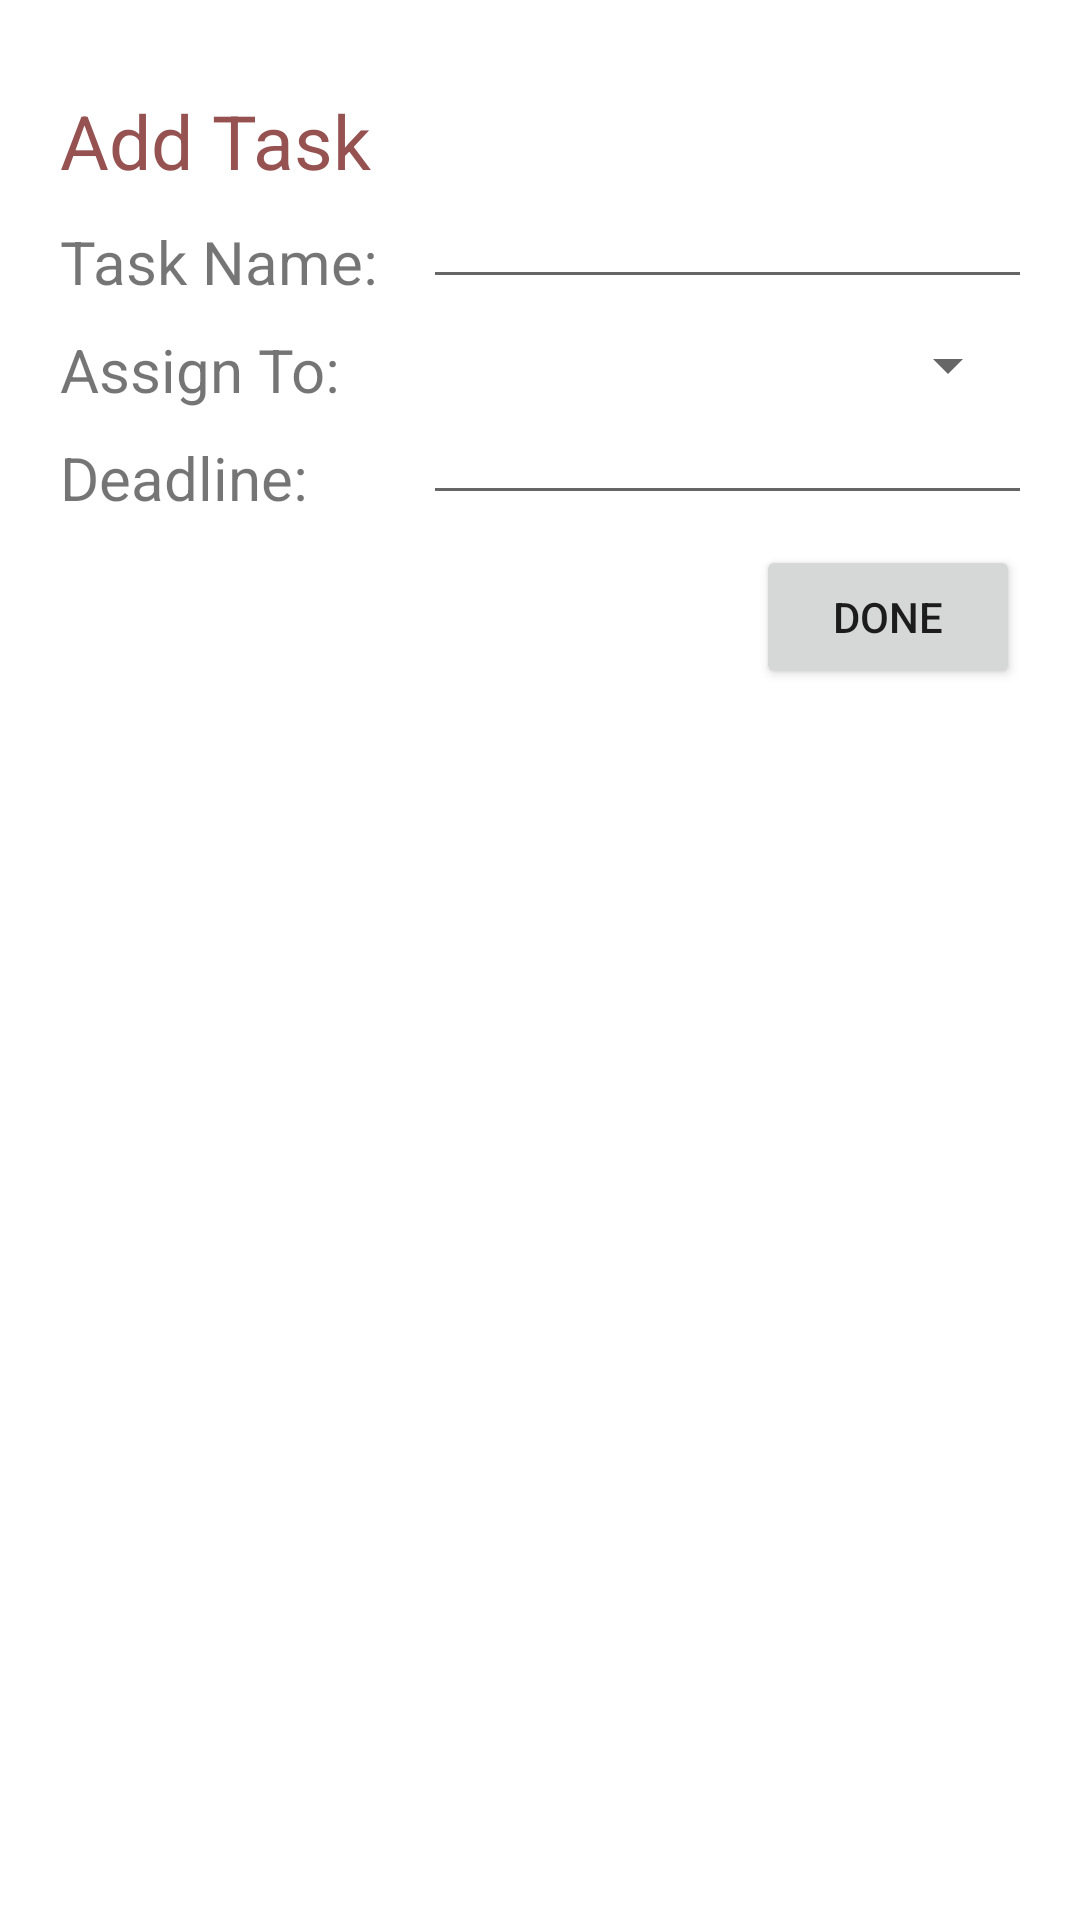

The Android layout XML behind this screen, and the referenced resources:
<!-- AndroidManifest.xml: application theme AppTheme -->
<!-- res/layout/task_add.xml -->
<?xml version="1.0" encoding="utf-8"?>
<RelativeLayout xmlns:android="http://schemas.android.com/apk/res/android"
    android:orientation="vertical"
    android:layout_width="match_parent" android:layout_height="match_parent"
    android:id="@+id/">

    <LinearLayout
        android:orientation="vertical"
        android:layout_width="fill_parent"
        android:layout_height="fill_parent"
        android:layout_centerHorizontal="true"
        android:layout_alignParentTop="true"
        android:layout_marginLeft="20dp"
        android:layout_marginTop="30dp"
        android:layout_marginRight="20dp"
        android:layout_marginBottom="30dp"
        android:id="@+id/">

        <TextView
            android:layout_width="wrap_content"
            android:layout_height="wrap_content"
            android:text="Add Task"
            android:id="@+id/addTask"
            android:layout_weight="0"
            android:textSize="25dp"
            android:textColor="#955251" />

        <LinearLayout
            android:orientation="horizontal"
            android:layout_width="match_parent"
            android:layout_height="26dp"
            android:layout_marginTop="10dp"
            android:weightSum="1">

            <LinearLayout
                android:orientation="vertical"
                android:layout_width="121dp"
                android:layout_height="fill_parent">

                <TextView
                    android:layout_width="match_parent"
                    android:layout_height="wrap_content"
                    android:text="Task Name:"
                    android:id="@+id/textView4"
                    android:textSize="20dp"
                    android:layout_weight="0.12"
                    android:textIsSelectable="false" />

            </LinearLayout>

            <EditText
                android:layout_width="221dp"
                android:layout_height="wrap_content"
                android:id="@+id/editText"
                android:textSize="20dp" />

        </LinearLayout>

        <LinearLayout
            android:orientation="horizontal"
            android:layout_width="match_parent"
            android:layout_height="26dp"
            android:layout_marginTop="10dp"
            android:weightSum="1">

            <LinearLayout
                android:orientation="vertical"
                android:layout_width="121dp"
                android:layout_height="fill_parent">

                <TextView
                    android:layout_width="match_parent"
                    android:layout_height="wrap_content"
                    android:text="Assign To:"
                    android:id="@+id/textView4"
                    android:textSize="20dp"
                    android:layout_weight="0.12"
                    android:textIsSelectable="false" />

            </LinearLayout>

            <Spinner
                android:id="@+id/planets_spinner"
                android:layout_width="fill_parent"
                android:layout_height="wrap_content"
                android:spinnerMode="dropdown"
                android:contentDescription="Task Owner" />

        </LinearLayout>

        <LinearLayout
            android:orientation="horizontal"
            android:layout_width="match_parent"
            android:layout_height="26dp"
            android:layout_marginTop="10dp"
            android:weightSum="1">

            <LinearLayout
                android:orientation="vertical"
                android:layout_width="121dp"
                android:layout_height="fill_parent">

                <TextView
                    android:layout_width="match_parent"
                    android:layout_height="wrap_content"
                    android:text="Deadline:"
                    android:id="@+id/textView4"
                    android:textSize="20dp"
                    android:layout_weight="0.12"
                    android:textIsSelectable="false" />

            </LinearLayout>

            <EditText
                android:layout_width="221dp"
                android:layout_height="wrap_content"
                android:id="@+id/editText"
                android:textSize="20dp" />

        </LinearLayout>

        <GridLayout
            android:layout_width="fill_parent"
            android:layout_height="fill_parent">

            <Button
                android:layout_width="wrap_content"
                android:layout_height="wrap_content"
                android:text="DONE"
                android:id="@+id/doneButton"
                android:layout_row="0"
                android:layout_column="1"
                android:layout_marginTop="10dp" />
        </GridLayout>

    </LinearLayout>

</RelativeLayout>
<!-- resources referenced by this layout -->
<resources>

</resources>
